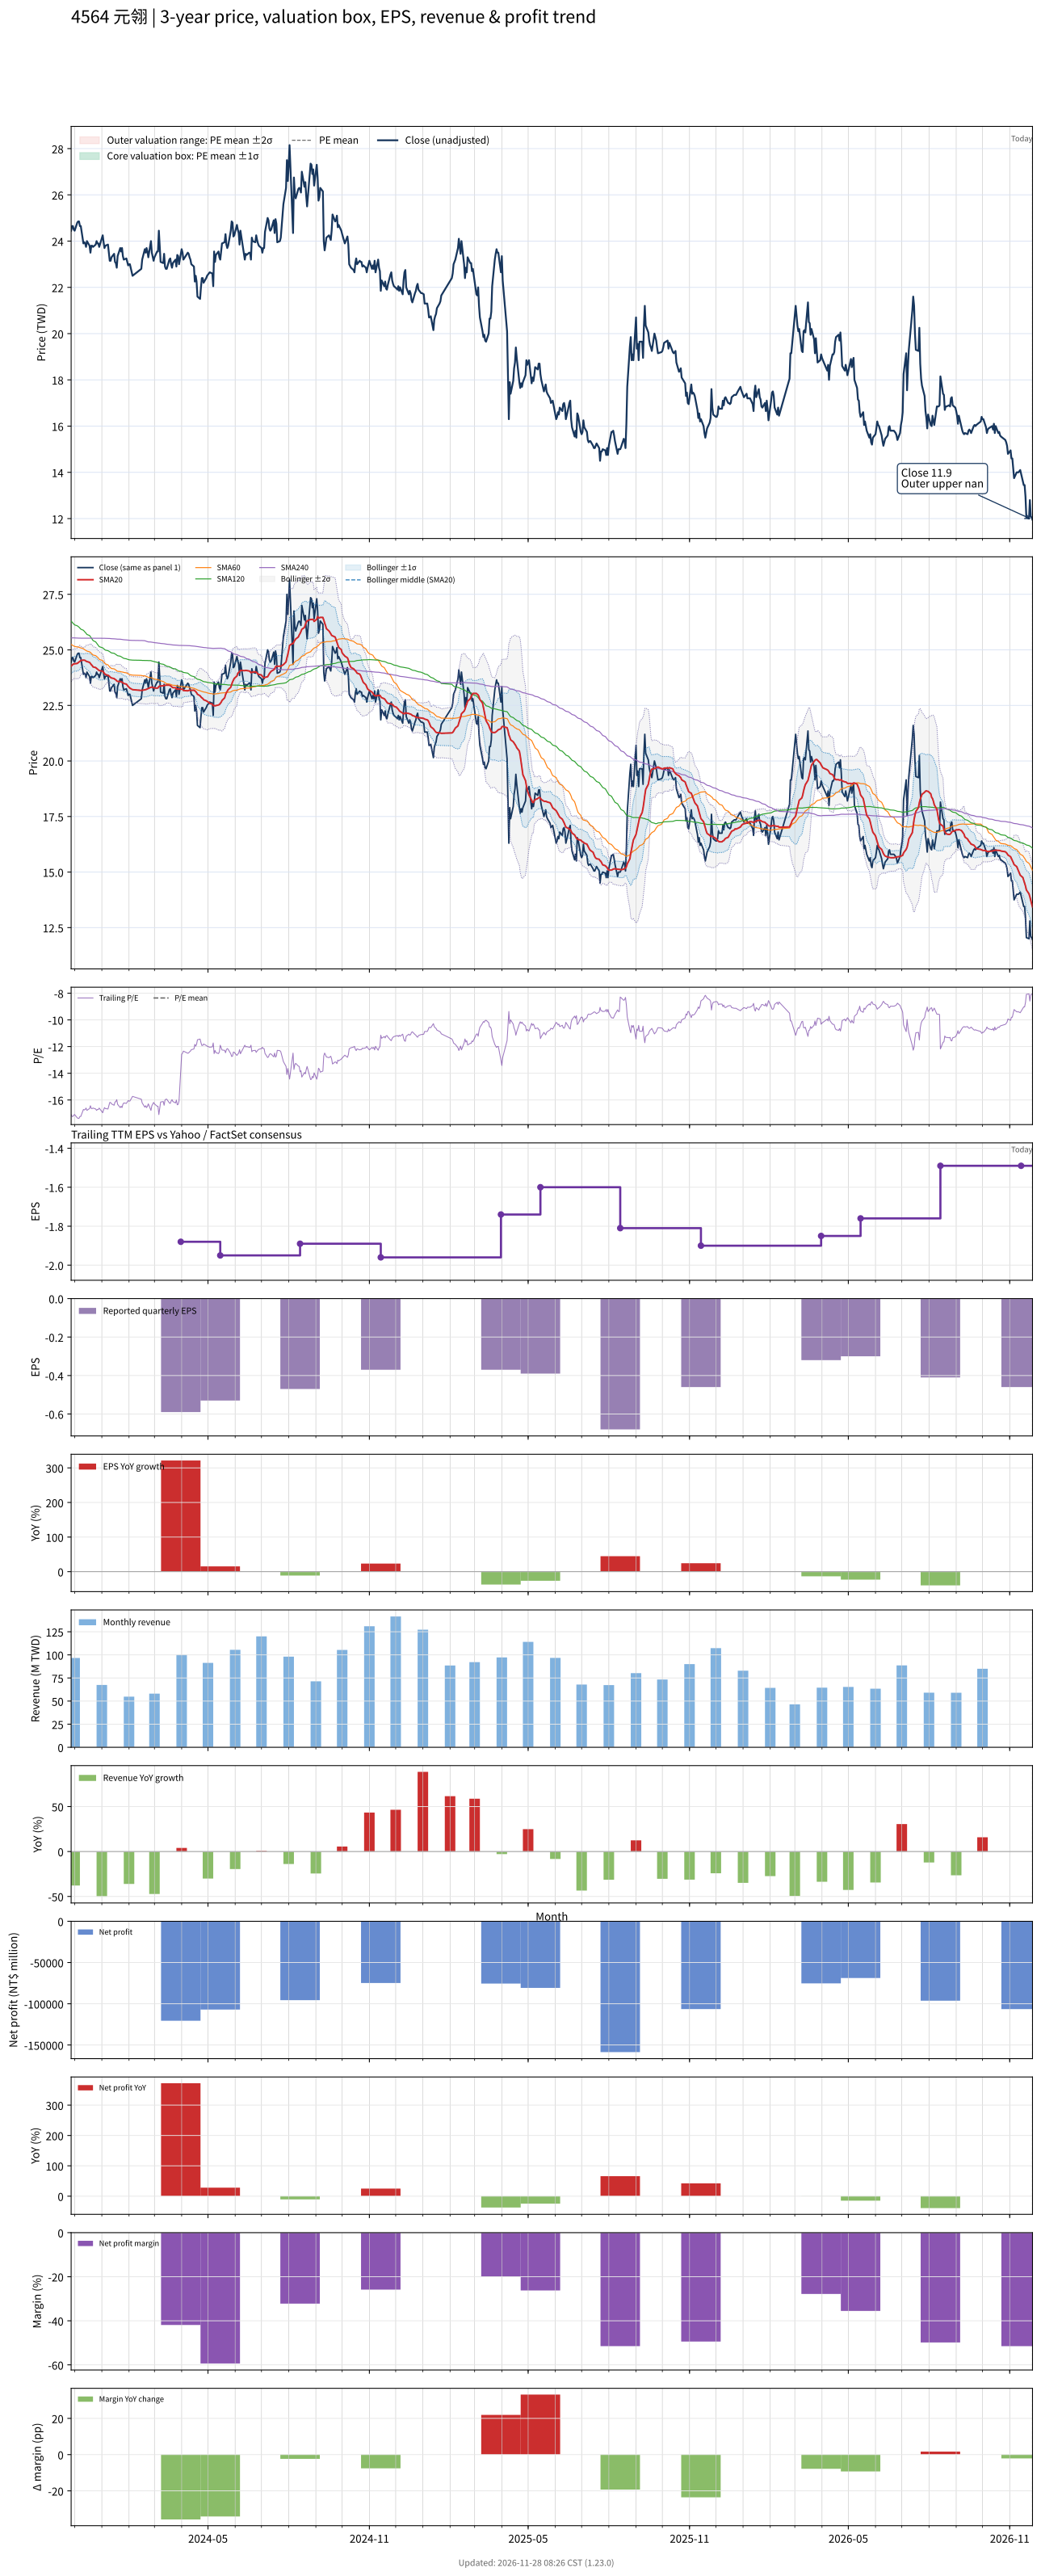

Source data for this figure (header and first rows):
# chart-version: skill-stock-dynamic-val…
date, close, available_date, period_end, eps, ttm_eps, pe, pe_mean, pe_std, price_m2, price_m1, price_mean, price_p1, price_p2, forward_eps, forward_pe, forward_pe_mean, forward_pe_std, forward_price_m2, forward_price_m1, forward_price_mean, forward_price_p1, forward_price_p2, sma20
2023-11-27, 24.45, 2023-11-14, 2023-09-30, -0.3, -1.43, -17.1, , , , , , , , , , , , , , , , , 24.27
2023-11-28, 24.65, 2023-11-14, 2023-09-30, -0.3, -1.43, -17.24, , , , , , , , , , , , , , , , , 24.3
2023-11-29, 24.65, 2023-11-14, 2023-09-30, -0.3, -1.43, -17.24, , , , , , , , , , , , , , , , , 24.34
2023-11-30, 24.5, 2023-11-14, 2023-09-30, -0.3, -1.43, -17.13, , , , , , , , , , , , , , , , , 24.37
2023-12-01, 24.45, 2023-11-14, 2023-09-30, -0.3, -1.43, -17.1, , , , , , , , , , , , , , , , , 24.37
2023-12-04, 24.8, 2023-11-14, 2023-09-30, -0.3, -1.43, -17.34, , , , , , , , , , , , , , , , , 24.39
2023-12-05, 24.85, 2023-11-14, 2023-09-30, -0.3, -1.43, -17.38, , , , , , , , , , , , , , , , , 24.42
2023-12-06, 24.85, 2023-11-14, 2023-09-30, -0.3, -1.43, -17.38, , , , , , , , , , , , , , , , , 24.45
2023-12-07, 24.65, 2023-11-14, 2023-09-30, -0.3, -1.43, -17.24, , , , , , , , , , , , , , , , , 24.48
2023-12-08, 24.65, 2023-11-14, 2023-09-30, -0.3, -1.43, -17.24, , , , , , , , , , , , , , , , , 24.52
2023-12-11, 23.9, 2023-11-14, 2023-09-30, -0.3, -1.43, -16.71, , , , , , , , , , , , , , , , , 24.54
2023-12-12, 23.95, 2023-11-14, 2023-09-30, -0.3, -1.43, -16.75, , , , , , , , , , , , , , , , , 24.54
2023-12-13, 23.9, 2023-11-14, 2023-09-30, -0.3, -1.43, -16.71, , , , , , , , , , , , , , , , , 24.52
2023-12-14, 23.75, 2023-11-14, 2023-09-30, -0.3, -1.43, -16.61, , , , , , , , , , , , , , , , , 24.49
2023-12-15, 24, 2023-11-14, 2023-09-30, -0.3, -1.43, -16.78, , , , , , , , , , , , , , , , , 24.48
2023-12-18, 23.8, 2023-11-14, 2023-09-30, -0.3, -1.43, -16.64, , , , , , , , , , , , , , , , , 24.44
2023-12-19, 23.5, 2023-11-14, 2023-09-30, -0.3, -1.43, -16.43, , , , , , , , , , , , , , , , , 24.38
2023-12-20, 23.8, 2023-11-14, 2023-09-30, -0.3, -1.43, -16.64, , , , , , , , , , , , , , , , , 24.34
2023-12-21, 23.8, 2023-11-14, 2023-09-30, -0.3, -1.43, -16.64, , , , , , , , , , , , , , , , , 24.3
2023-12-22, 23.75, 2023-11-14, 2023-09-30, -0.3, -1.43, -16.61, , , , , , , , , , , , , , , , , 24.23
2023-12-25, 23.85, 2023-11-14, 2023-09-30, -0.3, -1.43, -16.68, , , , , , , , , , , , , , , , , 24.2
2023-12-26, 24, 2023-11-14, 2023-09-30, -0.3, -1.43, -16.78, , , , , , , , , , , , , , , , , 24.17
2023-12-27, 23.9, 2023-11-14, 2023-09-30, -0.3, -1.43, -16.71, , , , , , , , , , , , , , , , , 24.13
2023-12-28, 23.9, 2023-11-14, 2023-09-30, -0.3, -1.43, -16.71, , , , , , , , , , , , , , , , , 24.1
2023-12-29, 23.75, 2023-11-14, 2023-09-30, -0.3, -1.43, -16.61, , , , , , , , , , , , , , , , , 24.07
2024-01-02, 24.25, 2023-11-14, 2023-09-30, -0.3, -1.43, -16.96, , , , , , , , , , , , , , , , , 24.04
2024-01-03, 23.95, 2023-11-14, 2023-09-30, -0.3, -1.43, -16.75, , , , , , , , , , , , , , , , , 24
2024-01-04, 23.7, 2023-11-14, 2023-09-30, -0.3, -1.43, -16.57, , , , , , , , , , , , , , , , , 23.94
2024-01-05, 23.8, 2023-11-14, 2023-09-30, -0.3, -1.43, -16.64, , , , , , , , , , , , , , , , , 23.89
2024-01-08, 23.85, 2023-11-14, 2023-09-30, -0.3, -1.43, -16.68, , , , , , , , , , , , , , , , , 23.86
2024-01-09, 23.5, 2023-11-14, 2023-09-30, -0.3, -1.43, -16.43, , , , , , , , , , , , , , , , , 23.84
2024-01-10, 23.15, 2023-11-14, 2023-09-30, -0.3, -1.43, -16.19, , , , , , , , , , , , , , , , , 23.8
2024-01-11, 23.15, 2023-11-14, 2023-09-30, -0.3, -1.43, -16.19, , , , , , , , , , , , , , , , , 23.76
2024-01-12, 23.3, 2023-11-14, 2023-09-30, -0.3, -1.43, -16.29, , , , , , , , , , , , , , , , , 23.73
2024-01-15, 23.45, 2023-11-14, 2023-09-30, -0.3, -1.43, -16.4, , , , , , , , , , , , , , , , , 23.71
2024-01-16, 23.1, 2023-11-14, 2023-09-30, -0.3, -1.43, -16.15, , , , , , , , , , , , , , , , , 23.67
2024-01-17, 23.05, 2023-11-14, 2023-09-30, -0.3, -1.43, -16.12, , , , , , , , , , , , , , , , , 23.65
2024-01-18, 22.85, 2023-11-14, 2023-09-30, -0.3, -1.43, -15.98, , , , , , , , , , , , , , , , , 23.6
2024-01-19, 23.35, 2023-11-14, 2023-09-30, -0.3, -1.43, -16.33, , , , , , , , , , , , , , , , , 23.58
2024-01-22, 23.7, 2023-11-14, 2023-09-30, -0.3, -1.43, -16.57, , , , , , , , , , , , , , , , , 23.58
2024-01-23, 23.55, 2023-11-14, 2023-09-30, -0.3, -1.43, -16.47, , , , , , , , , , , , , , , , , 23.56
2024-01-24, 23.7, 2023-11-14, 2023-09-30, -0.3, -1.43, -16.57, , , , , , , , , , , , , , , , , 23.55
2024-01-25, 23.35, 2023-11-14, 2023-09-30, -0.3, -1.43, -16.33, , , , , , , , , , , , , , , , , 23.52
2024-01-26, 23.2, 2023-11-14, 2023-09-30, -0.3, -1.43, -16.22, , , , , , , , , , , , , , , , , 23.48
2024-01-29, 23.25, 2023-11-14, 2023-09-30, -0.3, -1.43, -16.26, , , , , , , , , , , , , , , , , 23.46
2024-01-30, 23.1, 2023-11-14, 2023-09-30, -0.3, -1.43, -16.15, , , , , , , , , , , , , , , , , 23.4
2024-01-31, 22.95, 2023-11-14, 2023-09-30, -0.3, -1.43, -16.05, , , , , , , , , , , , , , , , , 23.35
2024-02-01, 23, 2023-11-14, 2023-09-30, -0.3, -1.43, -16.08, , , , , , , , , , , , , , , , , 23.32
2024-02-02, 23, 2023-11-14, 2023-09-30, -0.3, -1.43, -16.08, , , , , , , , , , , , , , , , , 23.28
2024-02-05, 22.5, 2023-11-14, 2023-09-30, -0.3, -1.43, -15.73, , , , , , , , , , , , , , , , , 23.21
2024-02-15, 22.8, 2023-11-14, 2023-09-30, -0.3, -1.43, -15.94, , , , , , , , , , , , , , , , , 23.18
2024-02-16, 23.2, 2023-11-14, 2023-09-30, -0.3, -1.43, -16.22, , , , , , , , , , , , , , , , , 23.18
2024-02-19, 23.65, 2023-11-14, 2023-09-30, -0.3, -1.43, -16.54, , , , , , , , , , , , , , , , , 23.2
2024-02-20, 23.5, 2023-11-14, 2023-09-30, -0.3, -1.43, -16.43, , , , , , , , , , , , , , , , , 23.21
2024-02-21, 23.7, 2023-11-14, 2023-09-30, -0.3, -1.43, -16.57, , , , , , , , , , , , , , , , , 23.23
2024-02-22, 23.55, 2023-11-14, 2023-09-30, -0.3, -1.43, -16.47, , , , , , , , , , , , , , , , , 23.25
2024-02-23, 23.3, 2023-11-14, 2023-09-30, -0.3, -1.43, -16.29, , , , , , , , , , , , , , , , , 23.26
2024-02-26, 24, 2023-11-14, 2023-09-30, -0.3, -1.43, -16.78, , , , , , , , , , , , , , , , , 23.32
2024-02-27, 23.5, 2023-11-14, 2023-09-30, -0.3, -1.43, -16.43, , , , , , , , , , , , , , , , , 23.32
... 669 more rows
